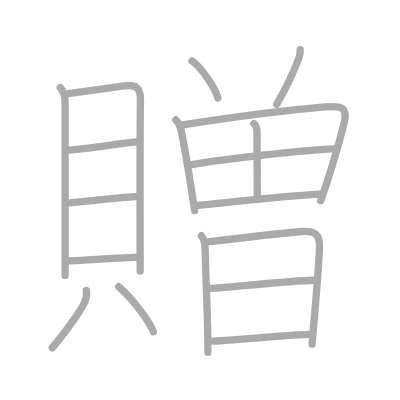
t = 0.00 s
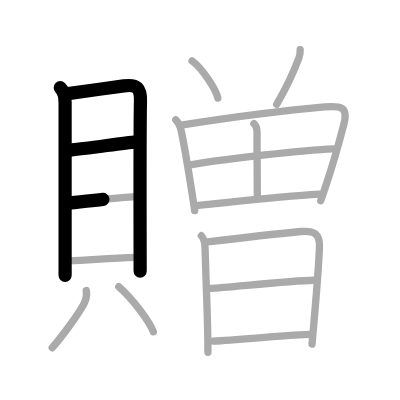
t = 3.50 s
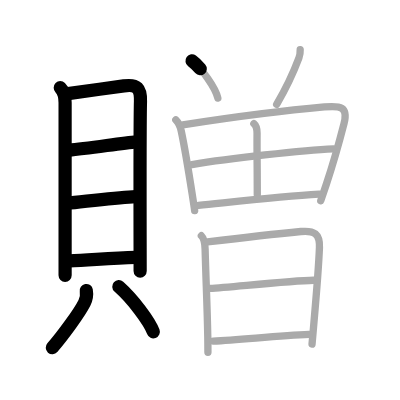
t = 7.25 s
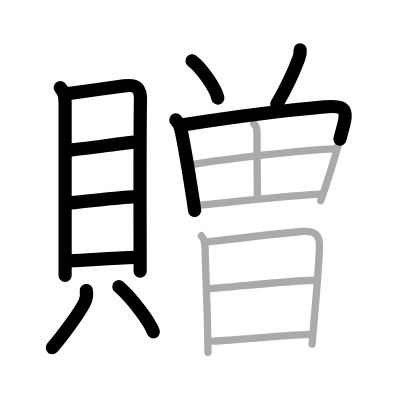
t = 10.75 s
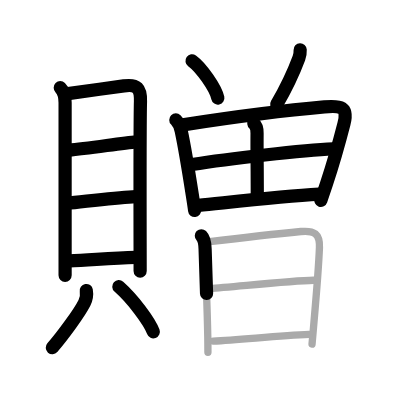
t = 14.50 s
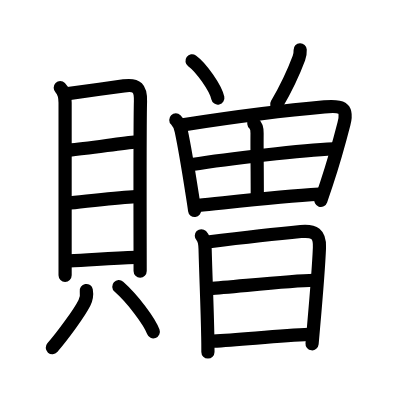
t = 18.00 s

The animated SVG that drew these frames (rendered in a browser with its animation timeline set to each time). Animation: 18 SMIL elements (animate=18); one cycle of 18.00 s.

<?xml version="1.0" standalone="no"?>
<!DOCTYPE svg PUBLIC "-//W3C//DTD SVG 1.1//EN"   "http://www.w3.org/Graphics/SVG/1.1/DTD/svg11.dtd">
<svg width="400px" height="400px"  version="1.1" xmlns="http://www.w3.org/2000/svg">
  <defs>
    <marker id="Triangle" viewBox="0 0 10 10" refX="0" refY="5" markerUnits="strokeWidth" markerWidth="3" style="stroke-opacity:0%;fill:#aaaaaa;" markerHeight="2" orient="auto">
      <path d="M 0 0 L 10 5 L 0 10 z" />
    </marker>
    
    <marker id="Arrow" viewBox="0 0 10 10" refX="5" refY="5" markerUnits="strokeWidth" markerWidth="1.8" style="stroke-opacity:0%;fill:#770000;" markerHeight="2" orient="auto">
      <path d="M 0 4 L 6 4 L 4 1 L 10 5 L 4 9 L 6 6 L 0 6 z" />
        <circle cx="5" cy="5" r="5" />
      </marker>
    
    <marker id="TriangleRed" viewBox="0 0 10 10" refX="0" refY="5" markerUnits="strokeWidth" markerWidth="3" style="stroke-opacity:0%;fill:#CC0000;" markerHeight="2" orient="auto">
      <path d="M 0 0 L 10 5 L 0 10 z" />
    </marker>
    
    <marker id="ArrowRed" viewBox="0 0 10 10" refX="5" refY="5" markerUnits="strokeWidth" markerWidth="1.8" style="stroke-opacity:0%;fill:#CC0000;" markerHeight="2" orient="auto">
      <path d="M 0 4 L 6 4 L 4 1 L 10 5 L 4 9 L 6 6 L 0 6 z" />
        <circle cx="5" cy="5" r="5" />
      </marker>
    
  </defs>
  
  <path style="fill:#ffffff; fill-opacity:100%; fill-rule:evenodd; stroke-width:0;" d="M 0 0 L 400px 0 L 400px 400px L 0 400px L 0 0" />

  <g transform="scale(3.6697247706422 3.6697247706422)">
<path style="fill:none; fill-opacity:0%; fill-rule:evenodd; stroke:#aaaaaa; stroke-opacity:100%; stroke-width: 1.5pt; stroke-linejoin:round; stroke-linecap:round;" d="M16.42 23.9c0.97 0.97 1.32 2.57 1.32 4.1c0 1.26 0 29.08 0 41.51c0 2.74 0 4.73 0 5.53"></path>
<path style="fill:none; fill-opacity:0%; fill-rule:evenodd; stroke:#aaaaaa; stroke-opacity:100%; stroke-width: 1.5pt; stroke-linejoin:round; stroke-linecap:round;" d="M18.54 25.51c3.58-0.51 10.68-1.43 15.21-2.1c3.6-0.54 4.62 0.7 4.53 4.21c-0.14 4.91-0.12 28.36-0.1 39.87c0.01 3.65 0.01 6.1 0.01 6.38"></path>
<path style="fill:none; fill-opacity:0%; fill-rule:evenodd; stroke:#aaaaaa; stroke-opacity:100%; stroke-width: 1.5pt; stroke-linejoin:round; stroke-linecap:round;" d="M18.76 40.91C24 40.5 33 39 37.17 38.66"></path>
<path style="fill:none; fill-opacity:0%; fill-rule:evenodd; stroke:#aaaaaa; stroke-opacity:100%; stroke-width: 1.5pt; stroke-linejoin:round; stroke-linecap:round;" d="M19.16 55.28c5.71-0.53 13.09-1.53 17.78-1.72"></path>
<path style="fill:none; fill-opacity:0%; fill-rule:evenodd; stroke:#aaaaaa; stroke-opacity:100%; stroke-width: 1.5pt; stroke-linejoin:round; stroke-linecap:round;" d="M18.9 71.09c5.73-0.21 11.35-0.84 18.03-0.97"></path>
<path style="fill:none; fill-opacity:0%; fill-rule:evenodd; stroke:#aaaaaa; stroke-opacity:100%; stroke-width: 1.5pt; stroke-linejoin:round; stroke-linecap:round;" d="M23.51 79.16c0.23 1.33-0.04 2.46-0.5 3.37c-1.38 2.75-6.02 9.09-8.78 12.24"></path>
<path style="fill:none; fill-opacity:0%; fill-rule:evenodd; stroke:#aaaaaa; stroke-opacity:100%; stroke-width: 1.5pt; stroke-linejoin:round; stroke-linecap:round;" d="M32.38 78.12c3.83 3.4 8.35 9.44 9.4 12.3"></path>
<path style="fill:none; fill-opacity:0%; fill-rule:evenodd; stroke:#aaaaaa; stroke-opacity:100%; stroke-width: 1.5pt; stroke-linejoin:round; stroke-linecap:round;" d="M52.33 16.59c2.48 1.79 6.41 7.35 7.03 10.13"></path>
<path style="fill:none; fill-opacity:0%; fill-rule:evenodd; stroke:#aaaaaa; stroke-opacity:100%; stroke-width: 1.5pt; stroke-linejoin:round; stroke-linecap:round;" d="M81.8 13.56c0.04 0.89-0.03 1.41-0.35 2.26c-1.31 3.51-2.83 7.13-6.06 12.62"></path>
<path style="fill:none; fill-opacity:0%; fill-rule:evenodd; stroke:#aaaaaa; stroke-opacity:100%; stroke-width: 1.5pt; stroke-linejoin:round; stroke-linecap:round;" d="M47.91 32.68c0.89 0.89 1.22 1.82 1.47 2.98c0.81 3.81 2.22 12.29 3.03 17.48c0.35 2.24 0.59 3.87 0.63 4.24"></path>
<path style="fill:none; fill-opacity:0%; fill-rule:evenodd; stroke:#aaaaaa; stroke-opacity:100%; stroke-width: 1.5pt; stroke-linejoin:round; stroke-linecap:round;" d="M49.82 34.03c13.91-2.15 28.79-4.04 38.58-4.89c4.37-0.38 6.55-0.15 5.34 4.55c-1.38 5.39-2.52 9.6-4.79 16.45c-0.46 1.4-0.97 2.9-1.54 4.55"></path>
<path style="fill:none; fill-opacity:0%; fill-rule:evenodd; stroke:#aaaaaa; stroke-opacity:100%; stroke-width: 1.5pt; stroke-linejoin:round; stroke-linecap:round;" d="M69.18 33.67c0.84 0.7 0.88 1.68 0.87 2.63c-0.04 4.98 0.06 9.63 0.06 16.77"></path>
<path style="fill:none; fill-opacity:0%; fill-rule:evenodd; stroke:#aaaaaa; stroke-opacity:100%; stroke-width: 1.5pt; stroke-linejoin:round; stroke-linecap:round;" d="M52.3 44.83c9.83-1.58 30.33-3.95 38.53-4.28"></path>
<path style="fill:none; fill-opacity:0%; fill-rule:evenodd; stroke:#aaaaaa; stroke-opacity:100%; stroke-width: 1.5pt; stroke-linejoin:round; stroke-linecap:round;" d="M54.09 55.97c9.76-0.99 22.38-2.45 32.91-3.08"></path>
<path style="fill:none; fill-opacity:0%; fill-rule:evenodd; stroke:#aaaaaa; stroke-opacity:100%; stroke-width: 1.5pt; stroke-linejoin:round; stroke-linecap:round;" d="M54.87 64.24c0.82 0.82 0.98 1.94 1.02 3.61c0.23 8.65 0.58 15.57 0.73 23.9c0.03 1.43 0.04 2.86 0.04 4.25"></path>
<path style="fill:none; fill-opacity:0%; fill-rule:evenodd; stroke:#aaaaaa; stroke-opacity:100%; stroke-width: 1.5pt; stroke-linejoin:round; stroke-linecap:round;" d="M56.55 65.93c3.87-0.47 19.17-2.24 25.44-2.84c3.62-0.35 5.22 0.63 5.06 4.41c-0.18 4.43-0.75 11.88-1.62 21.74c-0.13 1.45-0.26 2.97-0.4 4.54"></path>
<path style="fill:none; fill-opacity:0%; fill-rule:evenodd; stroke:#aaaaaa; stroke-opacity:100%; stroke-width: 1.5pt; stroke-linejoin:round; stroke-linecap:round;" d="M57.25 78.6C63 78.25 79 76.5 85.43 76.37"></path>
<path style="fill:none; fill-opacity:0%; fill-rule:evenodd; stroke:#aaaaaa; stroke-opacity:100%; stroke-width: 1.5pt; stroke-linejoin:round; stroke-linecap:round;" d="M58.11 92.97c7.71-0.41 17.77-1.47 26.12-1.84"></path>

<path style="fill:none; fill-opacity:0%; fill-rule:evenodd; stroke:#000000; stroke-opacity:100%; stroke-width: 2.7pt; stroke-linejoin:round; stroke-linecap:round;" d="M16.42 23.9c0.97 0.97 1.32 2.57 1.32 4.1c0 1.26 0 29.08 0 41.51c0 2.74 0 4.73 0 5.53" pathLength="100" stroke-dashoffset="100" stroke-dasharray="100 105"><animate id="dashAnim1" attributeName="stroke-dashoffset" from="100" to="0" dur="1s" calcMode="linear" fill="freeze"/></path>
<path style="fill:none; fill-opacity:0%; fill-rule:evenodd; stroke:#000000; stroke-opacity:100%; stroke-width: 2.7pt; stroke-linejoin:round; stroke-linecap:round;" d="M18.54 25.51c3.58-0.51 10.68-1.43 15.21-2.1c3.6-0.54 4.62 0.7 4.53 4.21c-0.14 4.91-0.12 28.36-0.1 39.87c0.01 3.65 0.01 6.1 0.01 6.38" pathLength="100" stroke-dashoffset="100" stroke-dasharray="100 105"><animate id="dashAnim2" attributeName="stroke-dashoffset" from="100" to="0" dur="1s" calcMode="linear" begin="dashAnim1.end" fill="freeze"/></path>
<path style="fill:none; fill-opacity:0%; fill-rule:evenodd; stroke:#000000; stroke-opacity:100%; stroke-width: 2.7pt; stroke-linejoin:round; stroke-linecap:round;" d="M18.76 40.91C24 40.5 33 39 37.17 38.66" pathLength="100" stroke-dashoffset="100" stroke-dasharray="100 105"><animate id="dashAnim3" attributeName="stroke-dashoffset" from="100" to="0" dur="1s" calcMode="linear" begin="dashAnim2.end" fill="freeze"/></path>
<path style="fill:none; fill-opacity:0%; fill-rule:evenodd; stroke:#000000; stroke-opacity:100%; stroke-width: 2.7pt; stroke-linejoin:round; stroke-linecap:round;" d="M19.16 55.28c5.71-0.53 13.09-1.53 17.78-1.72" pathLength="100" stroke-dashoffset="100" stroke-dasharray="100 105"><animate id="dashAnim4" attributeName="stroke-dashoffset" from="100" to="0" dur="1s" calcMode="linear" begin="dashAnim3.end" fill="freeze"/></path>
<path style="fill:none; fill-opacity:0%; fill-rule:evenodd; stroke:#000000; stroke-opacity:100%; stroke-width: 2.7pt; stroke-linejoin:round; stroke-linecap:round;" d="M18.9 71.09c5.73-0.21 11.35-0.84 18.03-0.97" pathLength="100" stroke-dashoffset="100" stroke-dasharray="100 105"><animate id="dashAnim5" attributeName="stroke-dashoffset" from="100" to="0" dur="1s" calcMode="linear" begin="dashAnim4.end" fill="freeze"/></path>
<path style="fill:none; fill-opacity:0%; fill-rule:evenodd; stroke:#000000; stroke-opacity:100%; stroke-width: 2.7pt; stroke-linejoin:round; stroke-linecap:round;" d="M23.51 79.16c0.23 1.33-0.04 2.46-0.5 3.37c-1.38 2.75-6.02 9.09-8.78 12.24" pathLength="100" stroke-dashoffset="100" stroke-dasharray="100 105"><animate id="dashAnim6" attributeName="stroke-dashoffset" from="100" to="0" dur="1s" calcMode="linear" begin="dashAnim5.end" fill="freeze"/></path>
<path style="fill:none; fill-opacity:0%; fill-rule:evenodd; stroke:#000000; stroke-opacity:100%; stroke-width: 2.7pt; stroke-linejoin:round; stroke-linecap:round;" d="M32.38 78.12c3.83 3.4 8.35 9.44 9.4 12.3" pathLength="100" stroke-dashoffset="100" stroke-dasharray="100 105"><animate id="dashAnim7" attributeName="stroke-dashoffset" from="100" to="0" dur="1s" calcMode="linear" begin="dashAnim6.end" fill="freeze"/></path>
<path style="fill:none; fill-opacity:0%; fill-rule:evenodd; stroke:#000000; stroke-opacity:100%; stroke-width: 2.7pt; stroke-linejoin:round; stroke-linecap:round;" d="M52.33 16.59c2.48 1.79 6.41 7.35 7.03 10.13" pathLength="100" stroke-dashoffset="100" stroke-dasharray="100 105"><animate id="dashAnim8" attributeName="stroke-dashoffset" from="100" to="0" dur="1s" calcMode="linear" begin="dashAnim7.end" fill="freeze"/></path>
<path style="fill:none; fill-opacity:0%; fill-rule:evenodd; stroke:#000000; stroke-opacity:100%; stroke-width: 2.7pt; stroke-linejoin:round; stroke-linecap:round;" d="M81.8 13.56c0.04 0.89-0.03 1.41-0.35 2.26c-1.31 3.51-2.83 7.13-6.06 12.62" pathLength="100" stroke-dashoffset="100" stroke-dasharray="100 105"><animate id="dashAnim9" attributeName="stroke-dashoffset" from="100" to="0" dur="1s" calcMode="linear" begin="dashAnim8.end" fill="freeze"/></path>
<path style="fill:none; fill-opacity:0%; fill-rule:evenodd; stroke:#000000; stroke-opacity:100%; stroke-width: 2.7pt; stroke-linejoin:round; stroke-linecap:round;" d="M47.91 32.68c0.89 0.89 1.22 1.82 1.47 2.98c0.81 3.81 2.22 12.29 3.03 17.48c0.35 2.24 0.59 3.87 0.63 4.24" pathLength="100" stroke-dashoffset="100" stroke-dasharray="100 105"><animate id="dashAnim10" attributeName="stroke-dashoffset" from="100" to="0" dur="1s" calcMode="linear" begin="dashAnim9.end" fill="freeze"/></path>
<path style="fill:none; fill-opacity:0%; fill-rule:evenodd; stroke:#000000; stroke-opacity:100%; stroke-width: 2.7pt; stroke-linejoin:round; stroke-linecap:round;" d="M49.82 34.03c13.91-2.15 28.79-4.04 38.58-4.89c4.37-0.38 6.55-0.15 5.34 4.55c-1.38 5.39-2.52 9.6-4.79 16.45c-0.46 1.4-0.97 2.9-1.54 4.55" pathLength="100" stroke-dashoffset="100" stroke-dasharray="100 105"><animate id="dashAnim11" attributeName="stroke-dashoffset" from="100" to="0" dur="1s" calcMode="linear" begin="dashAnim10.end" fill="freeze"/></path>
<path style="fill:none; fill-opacity:0%; fill-rule:evenodd; stroke:#000000; stroke-opacity:100%; stroke-width: 2.7pt; stroke-linejoin:round; stroke-linecap:round;" d="M69.18 33.67c0.84 0.7 0.88 1.68 0.87 2.63c-0.04 4.98 0.06 9.63 0.06 16.77" pathLength="100" stroke-dashoffset="100" stroke-dasharray="100 105"><animate id="dashAnim12" attributeName="stroke-dashoffset" from="100" to="0" dur="1s" calcMode="linear" begin="dashAnim11.end" fill="freeze"/></path>
<path style="fill:none; fill-opacity:0%; fill-rule:evenodd; stroke:#000000; stroke-opacity:100%; stroke-width: 2.7pt; stroke-linejoin:round; stroke-linecap:round;" d="M52.3 44.83c9.83-1.58 30.33-3.95 38.53-4.28" pathLength="100" stroke-dashoffset="100" stroke-dasharray="100 105"><animate id="dashAnim13" attributeName="stroke-dashoffset" from="100" to="0" dur="1s" calcMode="linear" begin="dashAnim12.end" fill="freeze"/></path>
<path style="fill:none; fill-opacity:0%; fill-rule:evenodd; stroke:#000000; stroke-opacity:100%; stroke-width: 2.7pt; stroke-linejoin:round; stroke-linecap:round;" d="M54.09 55.97c9.76-0.99 22.38-2.45 32.91-3.08" pathLength="100" stroke-dashoffset="100" stroke-dasharray="100 105"><animate id="dashAnim14" attributeName="stroke-dashoffset" from="100" to="0" dur="1s" calcMode="linear" begin="dashAnim13.end" fill="freeze"/></path>
<path style="fill:none; fill-opacity:0%; fill-rule:evenodd; stroke:#000000; stroke-opacity:100%; stroke-width: 2.7pt; stroke-linejoin:round; stroke-linecap:round;" d="M54.87 64.24c0.82 0.82 0.98 1.94 1.02 3.61c0.23 8.65 0.58 15.57 0.73 23.9c0.03 1.43 0.04 2.86 0.04 4.25" pathLength="100" stroke-dashoffset="100" stroke-dasharray="100 105"><animate id="dashAnim15" attributeName="stroke-dashoffset" from="100" to="0" dur="1s" calcMode="linear" begin="dashAnim14.end" fill="freeze"/></path>
<path style="fill:none; fill-opacity:0%; fill-rule:evenodd; stroke:#000000; stroke-opacity:100%; stroke-width: 2.7pt; stroke-linejoin:round; stroke-linecap:round;" d="M56.55 65.93c3.87-0.47 19.17-2.24 25.44-2.84c3.62-0.35 5.22 0.63 5.06 4.41c-0.18 4.43-0.75 11.88-1.62 21.74c-0.13 1.45-0.26 2.97-0.4 4.54" pathLength="100" stroke-dashoffset="100" stroke-dasharray="100 105"><animate id="dashAnim16" attributeName="stroke-dashoffset" from="100" to="0" dur="1s" calcMode="linear" begin="dashAnim15.end" fill="freeze"/></path>
<path style="fill:none; fill-opacity:0%; fill-rule:evenodd; stroke:#000000; stroke-opacity:100%; stroke-width: 2.7pt; stroke-linejoin:round; stroke-linecap:round;" d="M57.25 78.6C63 78.25 79 76.5 85.43 76.37" pathLength="100" stroke-dashoffset="100" stroke-dasharray="100 105"><animate id="dashAnim17" attributeName="stroke-dashoffset" from="100" to="0" dur="1s" calcMode="linear" begin="dashAnim16.end" fill="freeze"/></path>
<path style="fill:none; fill-opacity:0%; fill-rule:evenodd; stroke:#000000; stroke-opacity:100%; stroke-width: 2.7pt; stroke-linejoin:round; stroke-linecap:round;" d="M58.11 92.97c7.71-0.41 17.77-1.47 26.12-1.84" pathLength="100" stroke-dashoffset="100" stroke-dasharray="100 105"><animate id="dashAnim18" attributeName="stroke-dashoffset" from="100" to="0" dur="1s" calcMode="linear" begin="dashAnim17.end" fill="freeze"/></path>

</g>

</svg>  
          
